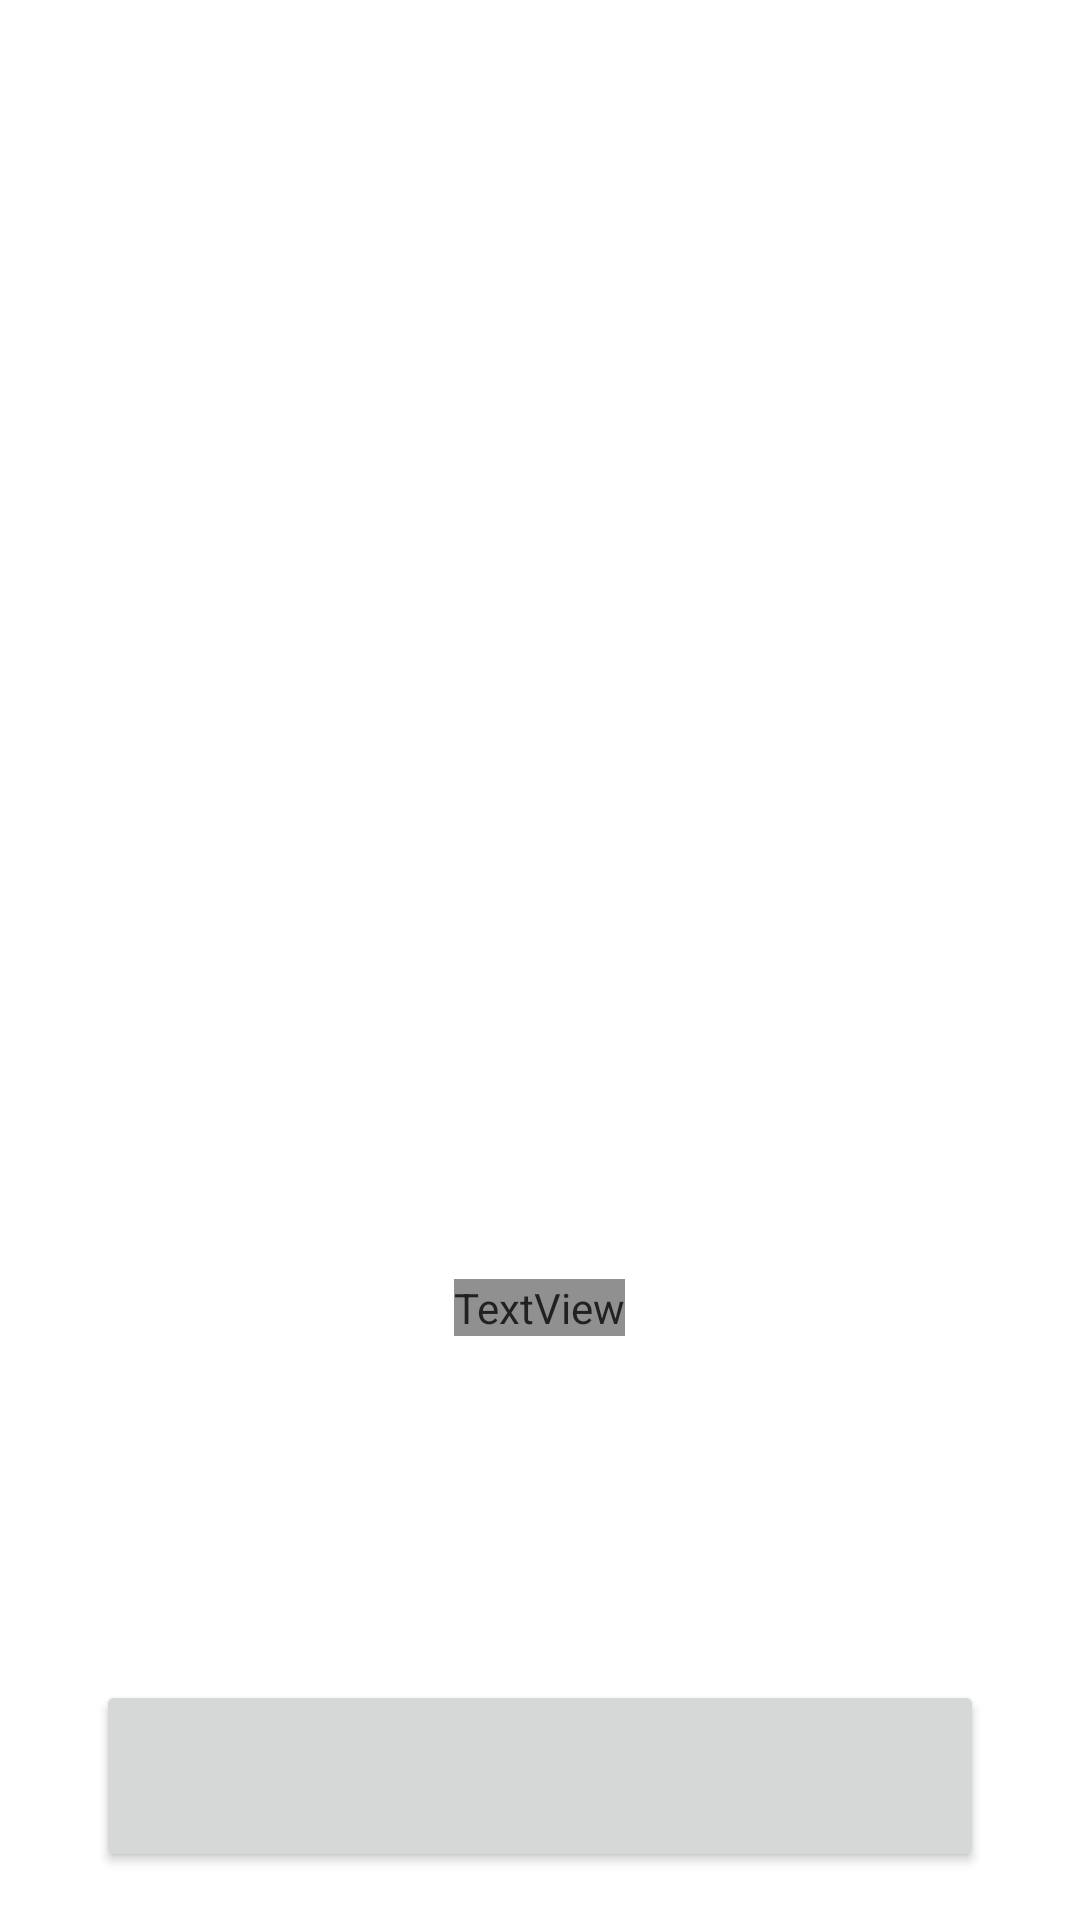

Produce the Android XML layout that renders to this screen, including the resource entries it uses.
<!-- AndroidManifest.xml: application theme AppTheme -->
<!-- res/layout/activity_alert.xml -->
<?xml version="1.0" encoding="utf-8"?>
<LinearLayout
    xmlns:android="http://schemas.android.com/apk/res/android"
    xmlns:tools="http://schemas.android.com/tools"
    android:orientation="vertical"
    android:layout_width="match_parent"
    android:layout_height="match_parent"
    android:weightSum="2"
    android:gravity="center_horizontal"
    android:paddingStart="32dp"
    android:paddingEnd="32dp"
    android:paddingTop="32dp"
    android:paddingBottom="16dp"
    tools:context=".AlertActivity">

    <Space
        android:layout_width="0dp"
        android:layout_height="0dp"
        android:layout_weight="1"
        />

    <ImageView
        android:id="@+id/alertImage"
        android:layout_width="200dp"
        android:layout_height="200dp"
        tools:src="@drawable/il_success"
        android:contentDescription="@null"
        />

    <Space
        android:layout_width="0dp"
        android:layout_height="0dp"
        android:layout_weight="0.4"
        />

    <TextView
        android:id="@+id/alertTitle"
        android:layout_width="wrap_content"
        android:layout_height="wrap_content"
        android:textAppearance="@style/TextAppearance.AppCompat.Headline"
        android:fontFamily="@string/fontFamilyMedium"
        android:gravity="center_horizontal"
        android:alpha="?alphaEmphasisHigh"
        tools:text="@string/onboardingTitle"
        />

    <TextView
        android:id="@+id/alertSubtitle"
        android:layout_width="wrap_content"
        android:layout_height="wrap_content"
        android:layout_marginTop="12dp"
        android:textAppearance="@style/TextAppearance.AppCompat.Body1"
        android:gravity="center_horizontal"
        android:alpha="?alphaEmphasisHigh"
        tools:text="@string/onboardingSubtitle"
        />

    <Space
        android:layout_width="0dp"
        android:layout_height="0dp"
        android:layout_weight="0.6"
        />

    <Button
        android:id="@+id/alertButton"
        android:layout_width="match_parent"
        android:layout_height="@dimen/fatButtonHeight"
        />
</LinearLayout>
<!-- resources referenced by this layout -->
<resources>
  <dimen name="fatButtonHeight">64dp</dimen>
  <string name="onboardingSubtitle">• Earn points by staying home or away from others\n• You save lives by just social distancing\n• You can redeem your points at a local stores.</string>
  <string name="onboardingTitle">Slow Corona Spread</string>
  <style name="AppTheme" parent="Base.AppTheme" />
  <style name="Base.MaterialTheme" parent="Theme.MaterialComponents.DayNight.NoActionBar">
          <item name="alphaEmphasisHigh">@dimen/alphaEmphasisHigh</item>
          <item name="alphaEmphasisMedium">@dimen/alphaEmphasisMedium</item>
          <item name="alphaEmphasisDisabled">@dimen/alphaEmphasisDisabled</item>
  
          <item name="android:statusBarColor">?colorSurface</item>
          <item name="android:windowLightStatusBar" tools:targetApi="m">true</item>
          <item name="android:navigationBarColor">?android:colorBackground</item>
          <item name="android:windowLightNavigationBar" tools:ignore="NewApi">true</item>
          <item name="android:navigationBarDividerColor" tools:ignore="NewApi">?colorControlHighlight</item>
  
          
          <item name="colorPrimaryDark">?colorPrimaryVariant</item>
          <item name="colorAccent">?colorSecondary</item>
      </style>
  <color name="purple_500">#6200ee</color>
  <color name="purple_700">#3700b3</color>
  <color name="green_200">#03dac6</color>
  <color name="green_500">#018786</color>
  <color name="white_50">#ffffff</color>
  <color name="red_600">#b00020</color>
  <color name="black_900">#000000</color>
  <color name="colorDivider">#1F000000</color>
  <item name="alphaEmphasisHigh" format="float" type="dimen">0.87</item>
  <item name="alphaEmphasisMedium" format="float" type="dimen">0.6</item>
  <item name="alphaEmphasisDisabled" format="float" type="dimen">0.38</item>
</resources>
